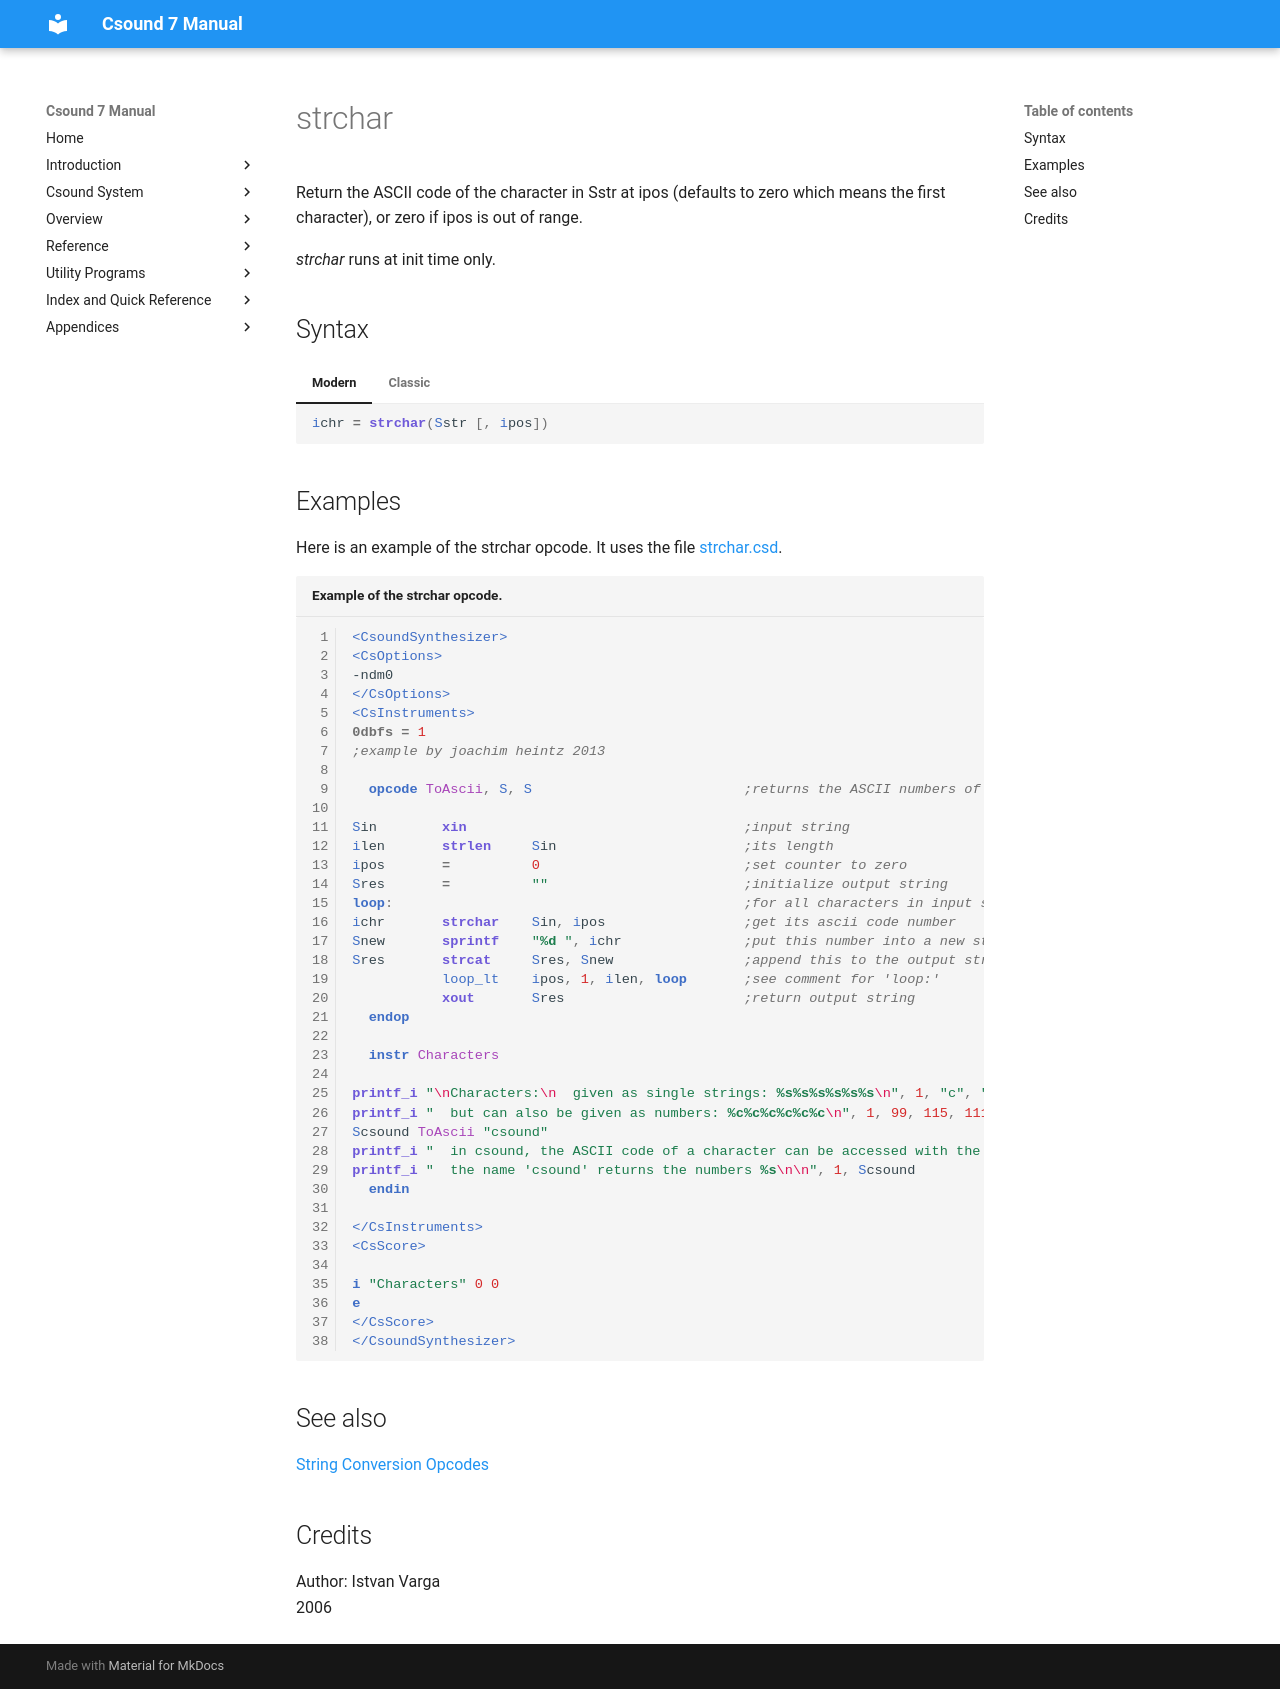

repository: csound/manual · page: opcodes/strchar/index.html · generator: mkdocs

<!--
id:strchar
category:Strings:Conversion
-->
# strchar
Return the ASCII code of the character in Sstr at ipos (defaults to zero which means the first character), or zero if ipos is out of range.

_strchar_ runs at init time only.

## Syntax
=== "Modern"
    ``` csound-orc
    ichr = strchar(Sstr [, ipos])
    ```

=== "Classic"
    ``` csound-orc
    ichr strchar Sstr [, ipos]
    ```

## Examples

Here is an example of the strchar opcode. It uses the file [strchar.csd](../examples/strchar.csd).

``` csound-csd title="Example of the strchar opcode." linenums="1"
--8<-- "examples/strchar.csd"
```

## See also

[String Conversion Opcodes](../strings/convert.md)

## Credits

Author: Istvan Varga<br>
2006<br>
